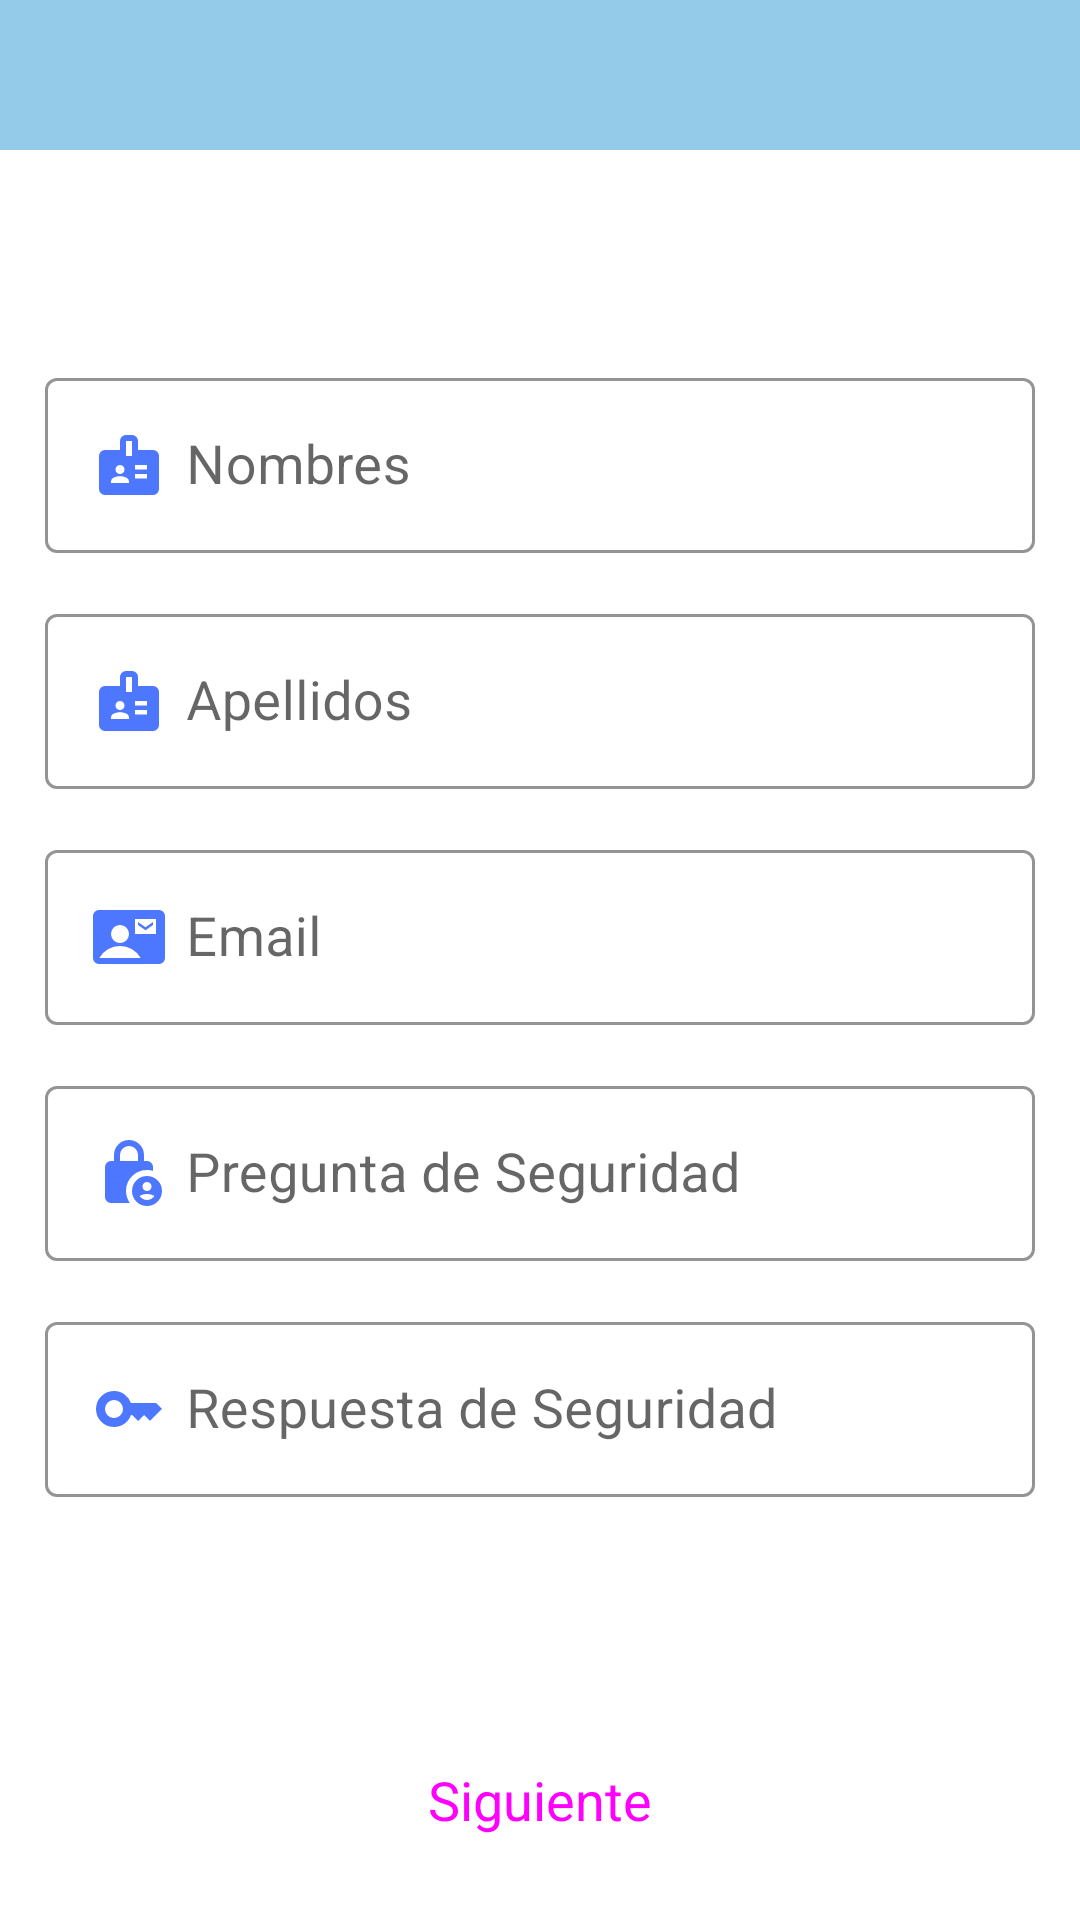

The Android layout XML behind this screen, and the referenced resources:
<!-- AndroidManifest.xml: application theme Theme.MiniBar -->
<!-- res/layout/activity_adicionar_actualizar_usuario.xml -->
<?xml version="1.0" encoding="utf-8"?>
<androidx.constraintlayout.widget.ConstraintLayout xmlns:android="http://schemas.android.com/apk/res/android"
    xmlns:app="http://schemas.android.com/apk/res-auto"
    xmlns:tools="http://schemas.android.com/tools"
    android:layout_width="match_parent"
    android:layout_height="match_parent"
    tools:context=".Vista.Administrador.GestionUsuarios.AdicionarActualizarUsuario">

    <LinearLayout
        app:layout_constraintTop_toTopOf="parent"
        android:layout_width="match_parent"
        android:layout_height="wrap_content"
        android:orientation="vertical">

        <com.google.android.material.appbar.AppBarLayout
            android:layout_width="match_parent"
            android:layout_height="50dp">

            <com.google.android.material.appbar.MaterialToolbar
                android:layout_width="match_parent"
                android:layout_height="match_parent"
                android:background="@color/azulPalido">

                <Button
                    android:id="@+id/btnRegresarADDU"
                    style="@style/Widget.Material3.Button.TextButton"
                    android:layout_width="50dp"
                    android:layout_height="50dp"
                    android:drawableLeft="@drawable/ic_icono_regresar"
                    android:drawableTint="@color/azulOscuro"
                    app:rippleColor="@color/azulClaro" />

                <TextView
                    android:id="@+id/tvAppbar1ADDU"
                    android:layout_width="wrap_content"
                    android:layout_height="wrap_content"
                    android:text=""
                    android:textColor="@color/azulOscuro"
                    android:textSize="20sp" />
            </com.google.android.material.appbar.MaterialToolbar>

        </com.google.android.material.appbar.AppBarLayout>

        <TextView
            android:id="@+id/tvEnunciado1ADDU"
            android:layout_width="wrap_content"
            android:layout_height="wrap_content"
            android:layout_gravity="center_horizontal"
            android:layout_marginTop="30dp"
            android:text=""
            android:textColor="@color/azulOscuro"
            android:textSize="23sp"
            android:textStyle="bold" />

        <com.google.android.material.textfield.TextInputLayout
            android:id="@+id/tilNombresADDU"
            style="@style/Widget.MaterialComponents.TextInputLayout.OutlinedBox"
            android:layout_width="match_parent"
            android:layout_height="wrap_content"
            android:layout_marginLeft="15dp"
            android:layout_marginTop="10dp"
            android:layout_marginRight="15dp"
            android:hint="Nombres"
            app:boxStrokeColor="@color/azul"
            app:hintTextColor="@color/azul">

            <com.google.android.material.textfield.TextInputEditText
                android:id="@+id/edtNombresADDU"
                android:layout_width="match_parent"
                android:layout_height="wrap_content"
                android:drawableStart="@drawable/ic_icono_usuario_personal"
                android:drawablePadding="7dp"
                android:drawableTint="@color/azul"
                android:inputType="text"
                android:textColor="@color/azulOscuro"
                android:textSize="18sp" />
        </com.google.android.material.textfield.TextInputLayout>

        <com.google.android.material.textfield.TextInputLayout
            android:id="@+id/tilApellidosADDU"
            style="@style/Widget.MaterialComponents.TextInputLayout.OutlinedBox"
            android:layout_width="match_parent"
            android:layout_height="wrap_content"
            android:layout_marginLeft="15dp"
            android:layout_marginTop="15dp"
            android:layout_marginRight="15dp"
            android:hint="Apellidos"
            app:boxStrokeColor="@color/azul"
            app:hintTextColor="@color/azul">

            <com.google.android.material.textfield.TextInputEditText
                android:id="@+id/edtApellidosADDU"
                android:layout_width="match_parent"
                android:layout_height="wrap_content"
                android:drawableStart="@drawable/ic_icono_usuario_personal"
                android:drawablePadding="7dp"
                android:drawableTint="@color/azul"
                android:inputType="text"
                android:textColor="@color/azulOscuro"
                android:textSize="18sp" />
        </com.google.android.material.textfield.TextInputLayout>

        <com.google.android.material.textfield.TextInputLayout
            android:id="@+id/tilEmailADDU"
            style="@style/Widget.MaterialComponents.TextInputLayout.OutlinedBox"
            android:layout_width="match_parent"
            android:layout_height="wrap_content"
            android:layout_marginLeft="15dp"
            android:layout_marginTop="15dp"
            android:layout_marginRight="15dp"
            android:hint="Email"
            app:boxStrokeColor="@color/azul"
            app:hintTextColor="@color/azul">

            <com.google.android.material.textfield.TextInputEditText
                android:id="@+id/edtEmailADDU"
                android:layout_width="match_parent"
                android:layout_height="wrap_content"
                android:drawableStart="@drawable/ic_icono_usuaio_email"
                android:drawablePadding="7dp"
                android:drawableTint="@color/azul"
                android:inputType="textEmailAddress"
                android:textColor="@color/azulOscuro"
                android:textSize="18sp" />
        </com.google.android.material.textfield.TextInputLayout>

        <com.google.android.material.textfield.TextInputLayout
            android:id="@+id/tilPreguntaADDU"
            style="@style/Widget.MaterialComponents.TextInputLayout.OutlinedBox"
            android:layout_width="match_parent"
            android:layout_height="wrap_content"
            android:layout_marginLeft="15dp"
            android:layout_marginTop="15dp"
            android:layout_marginRight="15dp"
            android:hint="Pregunta de Seguridad"
            app:boxStrokeColor="@color/azul"
            app:hintTextColor="@color/azul">

            <com.google.android.material.textfield.TextInputEditText
                android:id="@+id/edtPreguntaADDU"
                android:layout_width="match_parent"
                android:layout_height="wrap_content"
                android:drawableStart="@drawable/ic_icono_pregunta"
                android:drawablePadding="7dp"
                android:drawableTint="@color/azul"
                android:inputType="text"
                android:textColor="@color/azulOscuro"
                android:textSize="18sp" />
        </com.google.android.material.textfield.TextInputLayout>

        <com.google.android.material.textfield.TextInputLayout
            android:id="@+id/tilRespuestaADDU"
            style="@style/Widget.MaterialComponents.TextInputLayout.OutlinedBox"
            android:layout_width="match_parent"
            android:layout_height="wrap_content"
            android:layout_marginLeft="15dp"
            android:layout_marginTop="15dp"
            android:layout_marginRight="15dp"
            android:hint="Respuesta de Seguridad"
            app:boxStrokeColor="@color/azul"
            app:hintTextColor="@color/azul">

            <com.google.android.material.textfield.TextInputEditText
                android:id="@+id/edtRespuestaADDU"
                android:layout_width="match_parent"
                android:layout_height="wrap_content"
                android:drawableStart="@drawable/ic_icono_respuesta"
                android:drawablePadding="7dp"
                android:drawableTint="@color/azul"
                android:inputType=""
                android:textColor="@color/azulOscuro"
                android:textSize="18sp" />
        </com.google.android.material.textfield.TextInputLayout>

    </LinearLayout>

    <Button
        android:id="@+id/btnSiguienteADDU"
        style="@style/Widget.Material3.Button"
        android:layout_width="200dp"
        android:layout_height="50dp"
        android:layout_gravity="center"
        android:layout_margin="15dp"
        android:backgroundTint="@color/azul"
        android:text="Siguiente"
        android:textSize="18sp"
        app:layout_constraintBottom_toBottomOf="parent"
        app:layout_constraintLeft_toLeftOf="parent"
        app:layout_constraintRight_toRightOf="parent"
        app:rippleColor="@color/azulVerde" />

</androidx.constraintlayout.widget.ConstraintLayout>
<!-- resources referenced by this layout -->
<resources>
  <color name="azul">#4D77FF</color>
  <color name="azulClaro">#56BBF1</color>
  <color name="azulOscuro">#2558FD</color>
  <color name="azulPalido">#94CBE8</color>
  <color name="azulVerde">#5EE6EB</color>
  <!-- drawable ic_icono_respuesta (drawable) -->
  <vector xmlns:android="http://schemas.android.com/apk/res/android"
      android:width="24dp"
      android:height="24dp"
      android:viewportWidth="24"
      android:viewportHeight="24">
    <path
        android:fillColor="#FF000000"
        android:pathData="M7,15Q8.25,15 9.125,14.125Q10,13.25 10,12Q10,10.75 9.125,9.875Q8.25,9 7,9Q5.75,9 4.875,9.875Q4,10.75 4,12Q4,13.25 4.875,14.125Q5.75,15 7,15ZM7,18Q4.5,18 2.75,16.25Q1,14.5 1,12Q1,9.5 2.75,7.75Q4.5,6 7,6Q9.025,6 10.538,7.15Q12.05,8.3 12.65,10H21L23,11.95L19,16L17,14L15,16L13,14H12.65Q12.025,15.8 10.475,16.9Q8.925,18 7,18Z"/>
  </vector>
  <!-- drawable ic_icono_usuaio_email (drawable) -->
  <vector xmlns:android="http://schemas.android.com/apk/res/android"
      android:width="24dp"
      android:height="24dp"
      android:viewportWidth="24"
      android:viewportHeight="24">
    <path
        android:fillColor="#FF000000"
        android:pathData="M2,21Q1.175,21 0.588,20.413Q0,19.825 0,19V5Q0,4.175 0.588,3.587Q1.175,3 2,3H22Q22.825,3 23.413,3.587Q24,4.175 24,5V19Q24,19.825 23.413,20.413Q22.825,21 22,21ZM9,14Q10.25,14 11.125,13.125Q12,12.25 12,11Q12,9.75 11.125,8.875Q10.25,8 9,8Q7.75,8 6.875,8.875Q6,9.75 6,11Q6,12.25 6.875,13.125Q7.75,14 9,14ZM14,11H21V6H14ZM17.5,9.75 L15,8V7L17.5,8.75L20,7V8ZM2.1,19H15.9Q14.85,17.125 13,16.062Q11.15,15 9,15Q6.85,15 5,16.062Q3.15,17.125 2.1,19Z"/>
  </vector>
  <!-- drawable ic_icono_usuario_personal (drawable) -->
  <vector xmlns:android="http://schemas.android.com/apk/res/android"
      android:width="24dp"
      android:height="24dp"
      android:viewportWidth="24"
      android:viewportHeight="24">
    <path
        android:fillColor="#FF000000"
        android:pathData="M14,13.5H18V12H14ZM14,16.5H18V15H14ZM15,7H20Q20.825,7 21.413,7.587Q22,8.175 22,9V20Q22,20.825 21.413,21.413Q20.825,22 20,22H4Q3.175,22 2.588,21.413Q2,20.825 2,20V9Q2,8.175 2.588,7.587Q3.175,7 4,7H9V4Q9,3.175 9.588,2.587Q10.175,2 11,2H13Q13.825,2 14.413,2.587Q15,3.175 15,4ZM11,9H13V4H11ZM9,15Q9.625,15 10.062,14.562Q10.5,14.125 10.5,13.5Q10.5,12.875 10.062,12.438Q9.625,12 9,12Q8.375,12 7.938,12.438Q7.5,12.875 7.5,13.5Q7.5,14.125 7.938,14.562Q8.375,15 9,15ZM6,18H12V17.55Q12,17.125 11.762,16.762Q11.525,16.4 11.1,16.2Q10.6,15.975 10.088,15.863Q9.575,15.75 9,15.75Q8.425,15.75 7.913,15.863Q7.4,15.975 6.9,16.2Q6.475,16.4 6.238,16.762Q6,17.125 6,17.55Z"/>
  </vector>
  <style name="Theme.MiniBar" parent="Theme.MaterialComponents.Light.NoActionBar">
          
          
          
          
          
          
          
          <item name="android:statusBarColor" tools:targetApi="l">@color/azulClaro</item>
      </style>
</resources>
